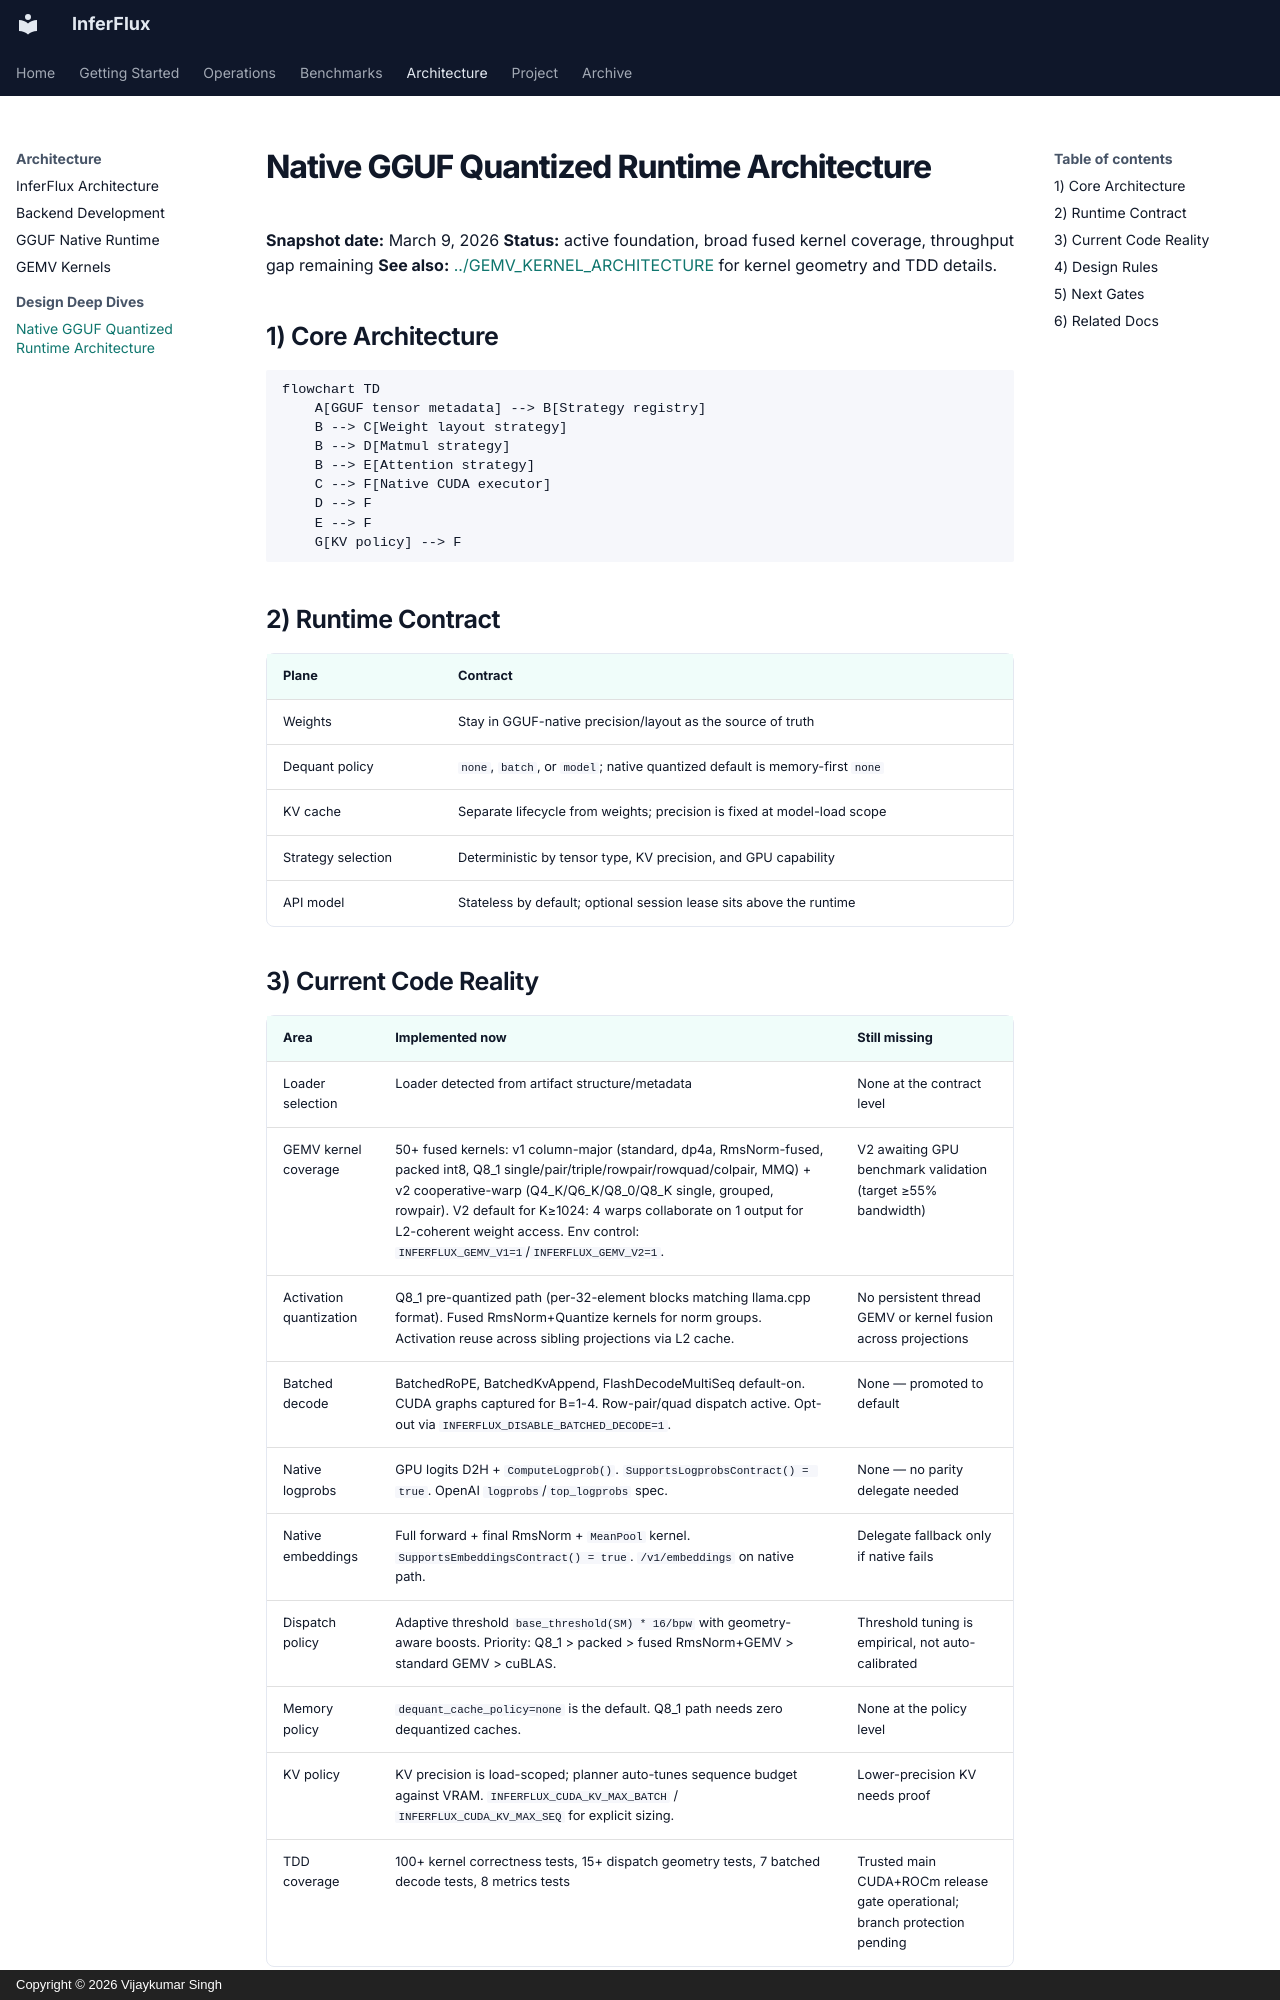

repository: anvai-labs/inferflux · page: design/NATIVE_GGUF_QUANTIZED_RUNTIME_ARCHITECTURE/index.html · generator: mkdocs · copyright: Copyright © 2026 Vijaykumar Singh

# Native GGUF Quantized Runtime Architecture

**Snapshot date:** March 9, 2026
**Status:** active foundation, broad fused kernel coverage, throughput gap remaining
**See also:** [../GEMV_KERNEL_ARCHITECTURE](../GEMV_KERNEL_ARCHITECTURE.md) for kernel geometry and TDD details.

## 1) Core Architecture

```mermaid
flowchart TD
    A[GGUF tensor metadata] --> B[Strategy registry]
    B --> C[Weight layout strategy]
    B --> D[Matmul strategy]
    B --> E[Attention strategy]
    C --> F[Native CUDA executor]
    D --> F
    E --> F
    G[KV policy] --> F
```

## 2) Runtime Contract

| Plane | Contract |
|---|---|
| Weights | Stay in GGUF-native precision/layout as the source of truth |
| Dequant policy | `none`, `batch`, or `model`; native quantized default is memory-first `none` |
| KV cache | Separate lifecycle from weights; precision is fixed at model-load scope |
| Strategy selection | Deterministic by tensor type, KV precision, and GPU capability |
| API model | Stateless by default; optional session lease sits above the runtime |
